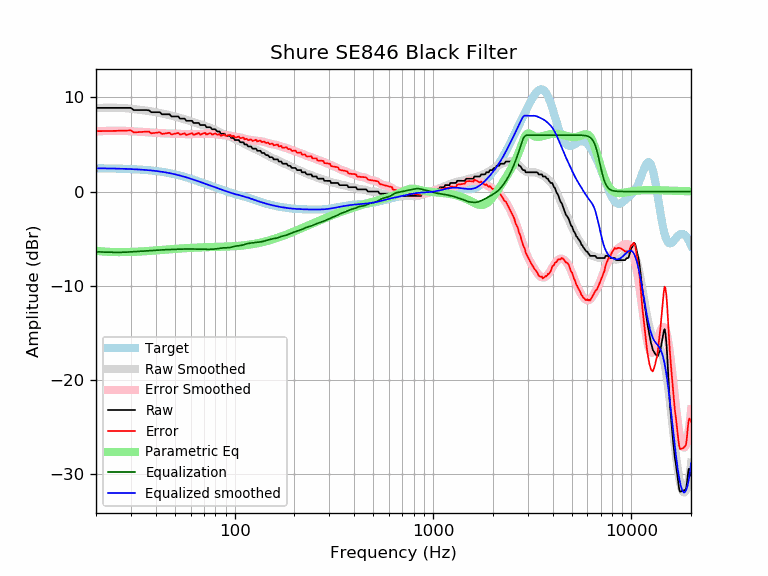

The data file committed next to this chart (first rows):
frequency, raw, error, smoothed, error_smoothed, equalization, parametric_eq, equalized_raw, equalized_smoothed, target
20, 8.89, 6.42, 8.87, 6.40, -6.40, -6.30, 2.49, 2.47, 2.47
21, 8.89, 6.42, 8.89, 6.42, -6.42, -6.35, 2.47, 2.47, 2.47
22, 8.89, 6.43, 8.90, 6.44, -6.44, -6.38, 2.45, 2.46, 2.46
23, 8.89, 6.43, 8.91, 6.45, -6.45, -6.41, 2.44, 2.46, 2.46
24, 8.89, 6.44, 8.91, 6.46, -6.46, -6.42, 2.43, 2.45, 2.45
25, 8.89, 6.45, 8.90, 6.46, -6.46, -6.43, 2.43, 2.44, 2.44
26, 8.89, 6.46, 8.90, 6.46, -6.46, -6.44, 2.43, 2.43, 2.43
27, 8.89, 6.47, 8.88, 6.46, -6.46, -6.44, 2.43, 2.42, 2.42
28, 8.89, 6.48, 8.86, 6.45, -6.45, -6.44, 2.44, 2.41, 2.41
29, 8.89, 6.49, 8.83, 6.43, -6.43, -6.43, 2.46, 2.40, 2.40
30, 8.89, 6.50, 8.80, 6.41, -6.41, -6.42, 2.48, 2.39, 2.39
31, 8.66, 6.29, 8.77, 6.39, -6.39, -6.41, 2.27, 2.37, 2.37
32, 8.66, 6.30, 8.73, 6.37, -6.37, -6.40, 2.29, 2.36, 2.36
33, 8.66, 6.32, 8.70, 6.35, -6.35, -6.38, 2.31, 2.34, 2.34
34, 8.66, 6.34, 8.66, 6.34, -6.34, -6.37, 2.32, 2.32, 2.32
35, 8.66, 6.35, 8.63, 6.32, -6.32, -6.35, 2.34, 2.31, 2.31
36, 8.66, 6.37, 8.59, 6.31, -6.31, -6.33, 2.35, 2.29, 2.29
37, 8.63, 6.37, 8.56, 6.29, -6.29, -6.31, 2.34, 2.26, 2.26
38, 8.43, 6.19, 8.52, 6.28, -6.28, -6.30, 2.15, 2.24, 2.24
39, 8.43, 6.22, 8.48, 6.26, -6.26, -6.28, 2.17, 2.21, 2.21
40, 8.43, 6.24, 8.43, 6.25, -6.25, -6.26, 2.18, 2.19, 2.19
41, 8.43, 6.27, 8.39, 6.23, -6.23, -6.24, 2.20, 2.16, 2.16
42, 8.43, 6.30, 8.34, 6.21, -6.21, -6.22, 2.22, 2.13, 2.13
43, 8.21, 6.11, 8.30, 6.20, -6.20, -6.20, 2.01, 2.10, 2.10
44, 8.21, 6.14, 8.25, 6.19, -6.19, -6.19, 2.02, 2.07, 2.07
45, 8.21, 6.18, 8.21, 6.18, -6.18, -6.17, 2.03, 2.03, 2.03
46, 8.21, 6.22, 8.16, 6.17, -6.17, -6.15, 2.04, 1.99, 1.99
47, 8.21, 6.25, 8.12, 6.16, -6.16, -6.14, 2.05, 1.96, 1.96
48, 7.98, 6.06, 8.08, 6.16, -6.16, -6.12, 1.82, 1.92, 1.92
49, 7.98, 6.10, 8.03, 6.15, -6.15, -6.11, 1.83, 1.88, 1.88
50, 7.98, 6.15, 7.98, 6.15, -6.15, -6.09, 1.83, 1.83, 1.83
51, 7.98, 6.19, 7.93, 6.14, -6.14, -6.08, 1.84, 1.79, 1.79
52, 7.98, 6.23, 7.88, 6.14, -6.14, -6.07, 1.84, 1.75, 1.75
53, 7.75, 6.05, 7.83, 6.13, -6.13, -6.06, 1.62, 1.70, 1.70
54, 7.75, 6.09, 7.78, 6.12, -6.12, -6.04, 1.63, 1.66, 1.66
55, 7.75, 6.14, 7.72, 6.11, -6.11, -6.03, 1.64, 1.61, 1.61
56, 7.75, 6.19, 7.67, 6.11, -6.11, -6.02, 1.64, 1.56, 1.56
57, 7.52, 6.01, 7.62, 6.10, -6.10, -6.01, 1.42, 1.51, 1.51
58, 7.52, 6.06, 7.57, 6.10, -6.10, -6.00, 1.42, 1.46, 1.46
59, 7.52, 6.10, 7.52, 6.10, -6.10, -5.99, 1.42, 1.42, 1.42
60, 7.52, 6.15, 7.47, 6.10, -6.10, -5.99, 1.42, 1.37, 1.37
61, 7.52, 6.20, 7.42, 6.11, -6.11, -5.98, 1.41, 1.32, 1.32
62, 7.29, 6.02, 7.38, 6.11, -6.11, -5.97, 1.18, 1.27, 1.27
63, 7.29, 6.07, 7.34, 6.12, -6.12, -5.96, 1.17, 1.22, 1.22
64, 7.29, 6.12, 7.29, 6.12, -6.12, -5.96, 1.17, 1.17, 1.17
65, 7.29, 6.17, 7.25, 6.13, -6.13, -5.95, 1.16, 1.12, 1.12
66, 7.29, 6.22, 7.20, 6.13, -6.13, -5.95, 1.16, 1.07, 1.07
67, 7.07, 6.05, 7.16, 6.14, -6.14, -5.94, 0.93, 1.02, 1.02
68, 7.07, 6.10, 7.11, 6.14, -6.14, -5.94, 0.93, 0.97, 0.97
69, 7.07, 6.14, 7.07, 6.14, -6.14, -5.93, 0.93, 0.93, 0.93
70, 7.07, 6.19, 7.02, 6.15, -6.15, -5.93, 0.92, 0.88, 0.88
71, 7.07, 6.24, 6.98, 6.15, -6.15, -5.92, 0.92, 0.83, 0.83
72, 6.84, 6.06, 6.93, 6.15, -6.15, -5.92, 0.69, 0.78, 0.78
73, 6.84, 6.10, 6.88, 6.14, -6.14, -5.91, 0.70, 0.74, 0.74
74, 6.84, 6.15, 6.83, 6.14, -6.14, -5.91, 0.70, 0.69, 0.69
75, 6.84, 6.19, 6.79, 6.14, -6.14, -5.91, 0.70, 0.65, 0.65
76, 6.77, 6.17, 6.74, 6.13, -6.13, -5.90, 0.64, 0.60, 0.60
77, 6.61, 6.05, 6.69, 6.13, -6.13, -5.90, 0.48, 0.56, 0.56
78, 6.61, 6.09, 6.64, 6.12, -6.12, -5.90, 0.49, 0.52, 0.52
79, 6.61, 6.14, 6.59, 6.11, -6.11, -5.89, 0.50, 0.47, 0.47
... 553 more rows
